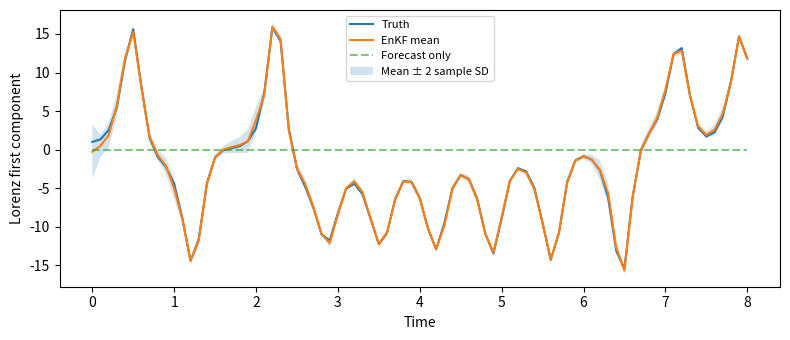

Generate this figure with matplotlib:
import numpy as np
import matplotlib.pyplot as plt
def rhs(v):
    x,y,z=v
    return np.array([10*(y-x),x*(28-z)-y,x*y-(8/3)*z])
def advance(v):
    v=v.copy(); dt=.01
    for _ in range(10):
        a=rhs(v); b=rhs(v+dt*a/2); c=rhs(v+dt*b/2); d=rhs(v+dt*c)
        v=v+dt*(a+2*b+2*c+d)/6
    return v
H=np.array([[1.,0.,0.],[0.,0.,1.]])
steps=80
truth=[np.array([1.,1.,20.])]
for k in range(steps): truth.append(advance(truth[-1]))
truth=np.array(truth)
noise_draw=np.random.default_rng(120).normal(size=(steps,2))
prior=np.array([0.,0.,22.])
def analysis(X,y,H,R,rng):
    Y=H@X
    Xa=X-X.mean(axis=1,keepdims=True); Ya=Y-Y.mean(axis=1,keepdims=True)
    Cxy=Xa@Ya.T/(X.shape[1]-1); Cyy=Ya@Ya.T/(X.shape[1]-1)
    gain=np.linalg.solve(Cyy+R,Cxy.T).T
    perturb=rng.multivariate_normal(np.zeros(len(y)),R,size=X.shape[1]).T
    return X+gain@(y[:,None]+perturb-Y)


def run_filter(observations,N=40,seed=121,inflation=1.02,noise_sd=1.):
    rng=np.random.default_rng(seed)
    X=prior[:,None]+rng.normal(0,2,(3,N))
    means=[X.mean(axis=1)]; spreads=[X.std(axis=1,ddof=1)]
    for observed in observations:
        X=advance(X)
        center=X.mean(axis=1,keepdims=True)
        X=center+inflation*(X-center)  # Factor multiplies anomalies, not covariance.
        X=analysis(X,observed,H,noise_sd**2*np.eye(2),rng)
        means.append(X.mean(axis=1)); spreads.append(X.std(axis=1,ddof=1))
    return np.array(means),np.array(spreads)
noise_sd=1.
observations=truth[1:]@H.T+noise_sd*noise_draw
means,spreads=run_filter(observations,noise_sd=noise_sd)
forecast=[prior.copy()]
for k in range(steps): forecast.append(advance(forecast[-1]))
forecast=np.array(forecast)
print('EnKF RMSE:',np.sqrt(np.mean((means[1:]-truth[1:])**2)))
print('Forecast-only RMSE:',np.sqrt(np.mean((forecast[1:]-truth[1:])**2)))
for N in (20,80):
    scores=[]
    for seed in (121,122,123):
        result,_=run_filter(observations,N=N,seed=seed,noise_sd=noise_sd)
        scores.append(np.sqrt(np.mean((result[1:]-truth[1:])**2)))
    print(f'Ensemble {N}: RMSE mean={np.mean(scores):.3f}, SD={np.std(scores):.3f}')


t=.1*np.arange(steps+1)
fig,ax=plt.subplots(figsize=(8,3.5))
ax.plot(t,truth[:,0],label='Truth'); ax.plot(t,means[:,0],label='EnKF mean')
ax.plot(t,forecast[:,0],'--',alpha=.6,label='Forecast only')
ax.fill_between(t,means[:,0]-2*spreads[:,0],means[:,0]+2*spreads[:,0],alpha=.2,label='Mean ± 2 sample SD')
ax.set(xlabel='Time',ylabel='Lorenz first component'); ax.legend(fontsize=8)
fig.tight_layout(); plt.show()
